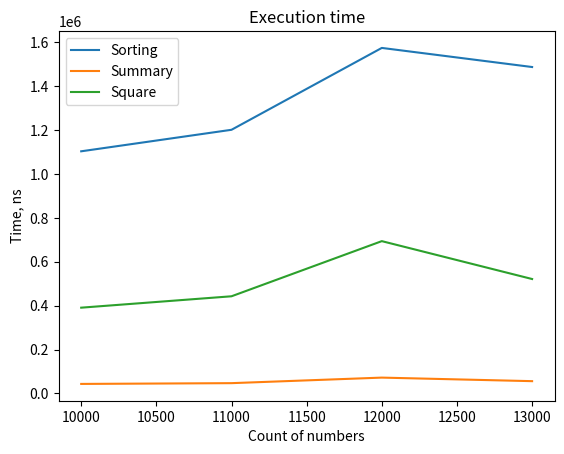

Recreate this plot in Python.
import random
import matplotlib
import matplotlib.pyplot
import time

LEFT_EDGE = -1000
RIGHT_EDGE = 1000


def generate_int_array(length: int):
    """Returns random integer array of 'length' elements"""
    return [random.randint(LEFT_EDGE, RIGHT_EDGE) for _ in range(length)]


def get_sorting_time(array: list[int]):
    """returns time needed to sort 'array'"""
    start_time = time.perf_counter_ns()
    array.sort()
    finish_time = time.perf_counter_ns()
    return finish_time - start_time


def get_summary_time(array: list[int]):
    """returns time needed to sum all elements of 'array'"""
    start_time = time.perf_counter_ns()
    sum(array)
    finish_time = time.perf_counter_ns()
    return finish_time - start_time


def get_square_time(array: list[int]):
    """returns time needed to square every element of 'array'"""
    start_time = time.perf_counter_ns()
    for i in range(len(array)):
        array[i] *= array[i]
    finish_time = time.perf_counter_ns()
    return finish_time - start_time


def part_1():
    n = [10000, 11000, 12000, 13000]
    #n = [1, 2, 5, 7, 10, 15, 20, 30, 50, 70, 100, 150, 200]

    samples_sorting = []
    samples_summary = []
    samples_square = []

    for count in n:
        numbers = generate_int_array(count)

        # Измеряем каждую операцию
        time_sort = get_sorting_time(numbers)
        time_sum = get_summary_time(numbers)
        time_square = get_square_time(numbers)

        samples_sorting.append(time_sort)
        samples_summary.append(time_sum)
        samples_square.append(time_square)

    matplotlib.pyplot.plot(n, samples_sorting, label="Sorting")
    matplotlib.pyplot.plot(n, samples_summary, label="Summary")
    matplotlib.pyplot.plot(n, samples_square, label="Square")
    matplotlib.pyplot.legend()
    matplotlib.pyplot.title("Execution time")
    matplotlib.pyplot.xlabel("Count of numbers")
    matplotlib.pyplot.ylabel("Time, ns")

    matplotlib.pyplot.show()


if __name__ == "__main__":
    part_1()
